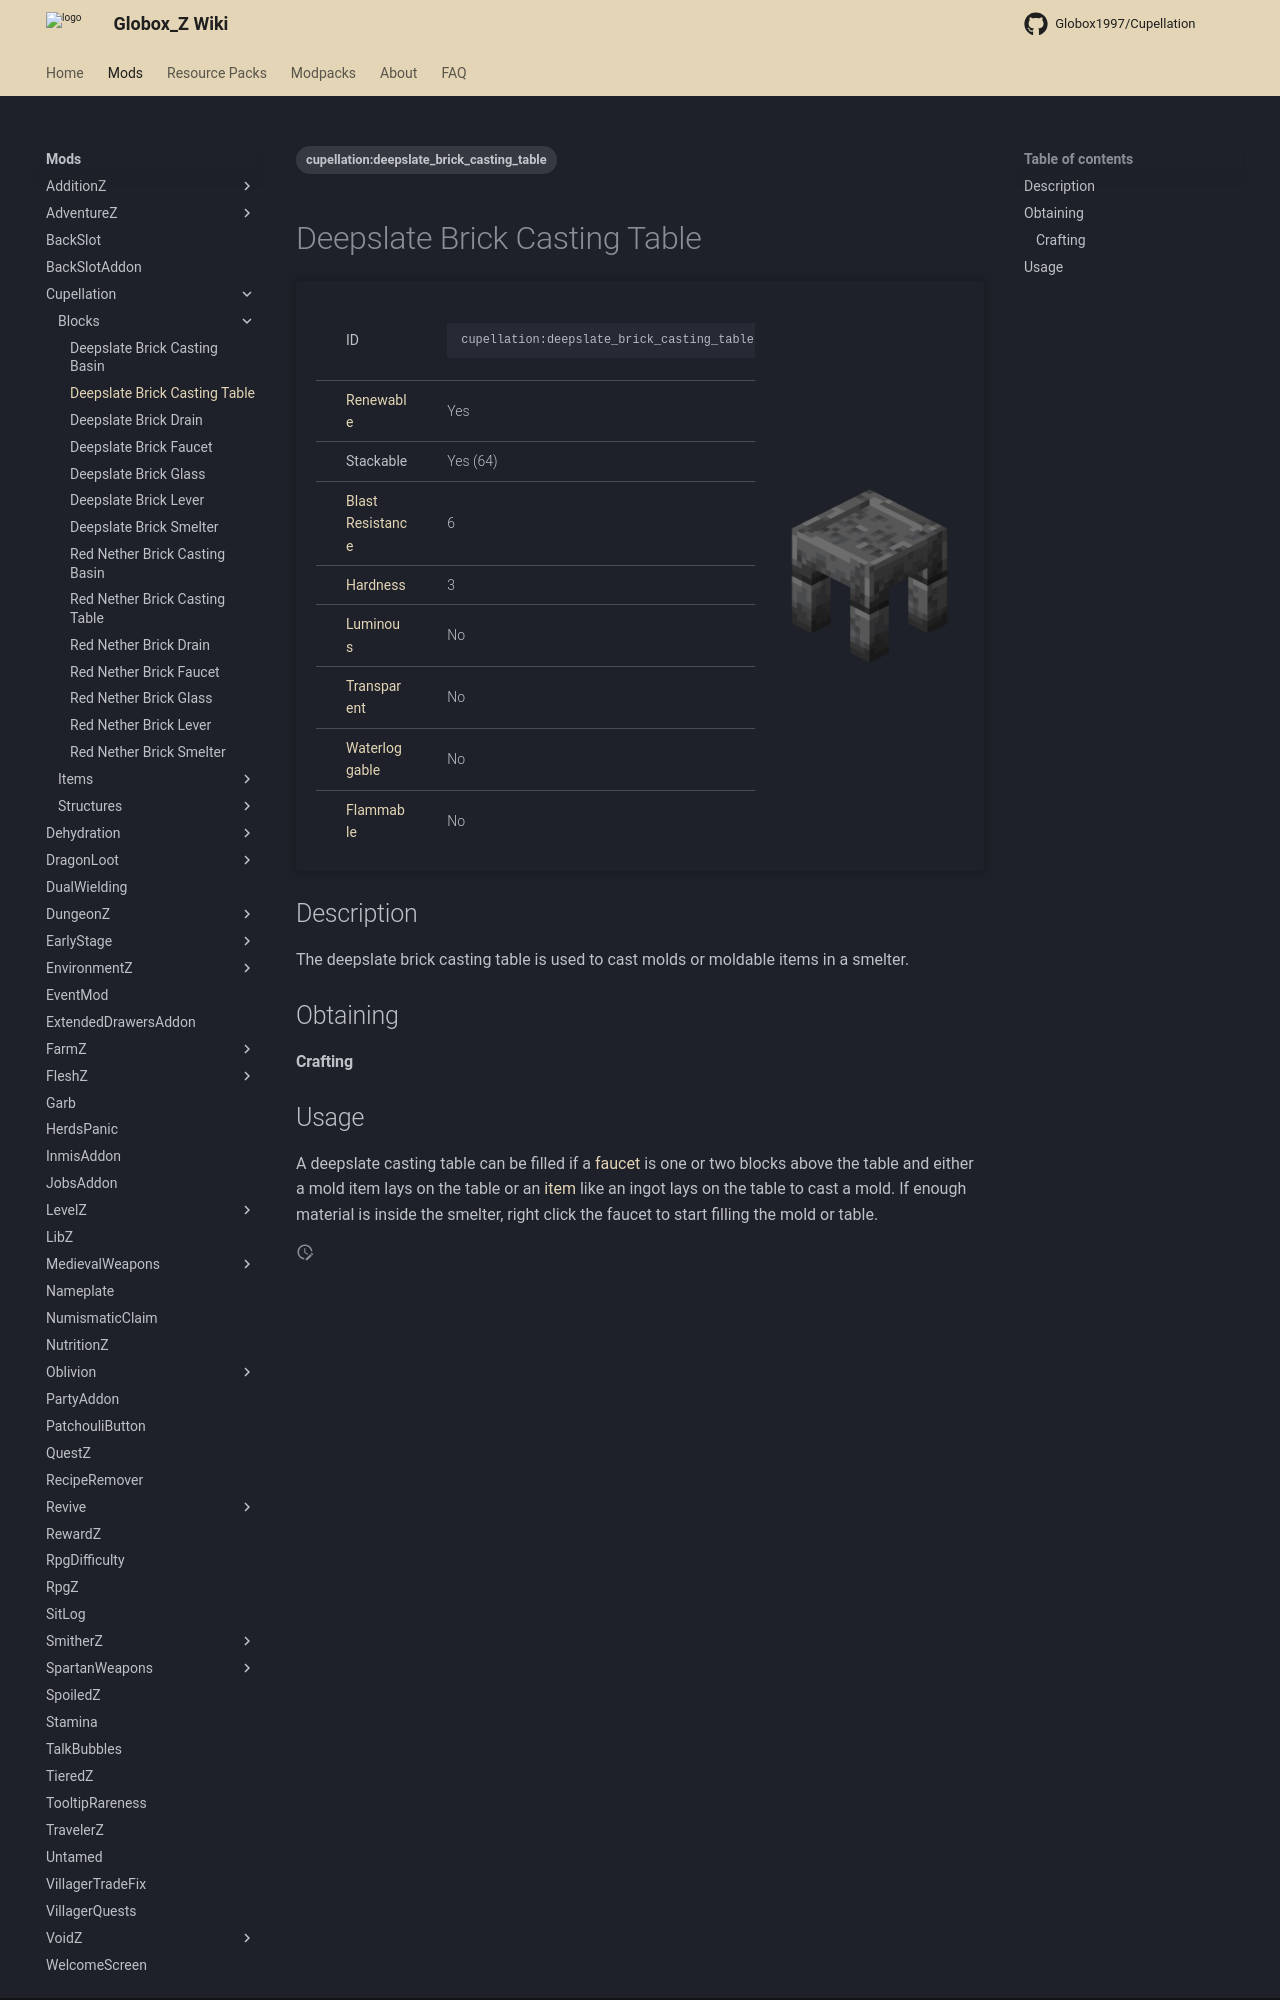

repository: Globox1997/wiki · page: mods/Cupellation/Blocks/Deepslate_Brick_Casting_Table/index.html · generator: mkdocs

---
title: Deepslate Brick Casting Table
project: cupellation
summary: cupellation block deepslate brick casting table
tags:
    - cupellation:deepslate_brick_casting_table
---
# Deepslate Brick Casting Table
<div class="main_table">
<div class="left_main_table">
<table class="left_table">
    <tbody>
        <tr class="id-row">
            <td class="first-column">ID</td>
            <td class="second-column">
            ```
            cupellation:deepslate_brick_casting_table
            ```
            </td>
        </tr>
        <tr id="linear-top">
            <td class="first-column"><a href="https://minecraft.wiki/w/Renewable_resource" target="_blank">Renewable</a></td>
            <td class="second-column">Yes</td>
        </tr>
        <tr id="linear-top">
            <td class="first-column">Stackable</td>
            <td class="second-column">Yes (64)</td>
        </tr>
        <tr id="linear-top">
            <td class="first-column"><a href="https://minecraft.wiki/w/Explosion#Blast_resistance" target="_blank">Blast Resistance</a></td>
            <td class="second-column">6</td>
        </tr>
        <tr id="linear-top">
            <td class="first-column"><a href="https://minecraft.wiki/w/Breaking#Blocks_by_hardness" target="_blank">Hardness</a></td>
            <td class="second-column">3</td>
        </tr>
        <tr id="linear-top">
            <td class="first-column"><a href="https://minecraft.wiki/w/Light" target="_blank">Luminous</a></td>
            <td class="second-column">No</td>
        </tr>
        <tr id="linear-top">
            <td class="first-column"><a href="https://minecraft.wiki/w/Opacity" target="_blank">Transparent</a></td>
            <td class="second-column">No</td>
        </tr>
        <tr id="linear-top">
            <td class="first-column"><a href="https://minecraft.wiki/w/Waterlogging" target="_blank">Waterloggable</a></td>
            <td class="second-column">No</td>
        </tr>
        <tr id="linear-top">
            <td class="first-column"><a href="https://minecraft.wiki/w/Fire#Burning_blocks" target="_blank">Flammable</a></td>
            <td class="second-column">No</td>
        </tr>
    </tbody>
</table>
</div>
    <img src="/wiki/assets/cupellation/blocks/deepslate_brick_casting_table.png" loading="lazy" class="right_img_table"/>
</div>

## Description
The deepslate brick casting table is used to cast molds or moldable items in a smelter.

## Obtaining
#### Crafting
<div id="crafting-table">
<div class="crafting-element" crafting-type="vanilla_crafting">
input[
    1=deepslate_bricks, Deepslate Bricks, https://minecraft.wiki/w/Deepslate_Bricks;
    2=deepslate_bricks, Deepslate Bricks, https://minecraft.wiki/w/Deepslate_Bricks;
    3=deepslate_bricks, Deepslate Bricks, https://minecraft.wiki/w/Deepslate_Bricks;
    4=deepslate_bricks, Deepslate Bricks, https://minecraft.wiki/w/Deepslate_Bricks;
    6=deepslate_bricks, Deepslate Bricks, https://minecraft.wiki/w/Deepslate_Bricks;
    7=deepslate_bricks, Deepslate Bricks, https://minecraft.wiki/w/Deepslate_Bricks;
    9=deepslate_bricks, Deepslate Bricks, https://minecraft.wiki/w/Deepslate_Bricks
]
output[cupellation:deepslate_brick_casting_table, Deepslate Brick Casting Table]
</div>
</div>
